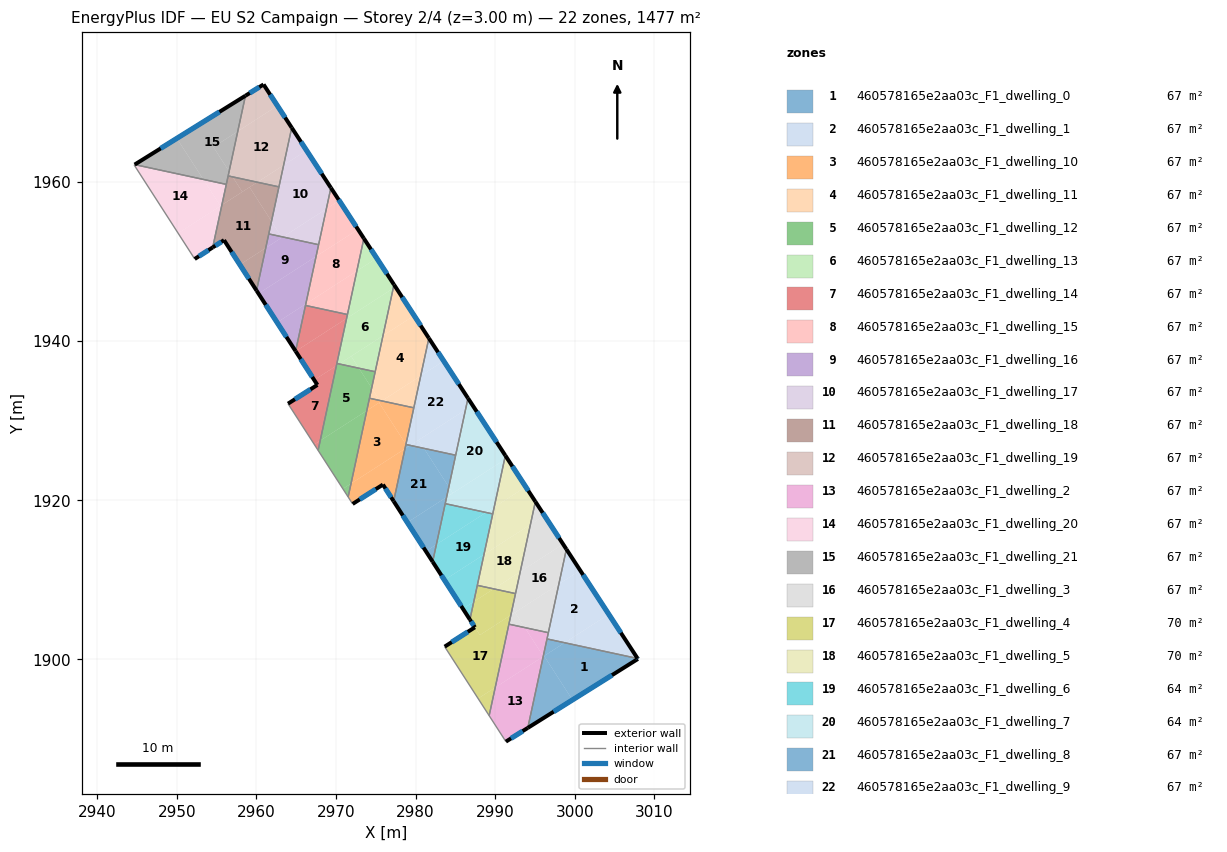
=== STOREY PLAN SPEC (per zone: floor XY polygon, exterior-wall plan segments, windows/doors) ===
zone 1: 460578165e2aa03c_F1_dwelling_0  (67.2 m²)
  floor: (3007.90, 1900.12) (3007.94, 1900.06) (2999.72, 1894.92) (2996.16, 1900.44) (2998.74, 1902.10)
  floor: (2998.74, 1902.10) (2996.16, 1900.44) (2996.07, 1900.38) (2996.05, 1900.40) (2996.52, 1902.58)
  floor: (2996.16, 1900.44) (2999.72, 1894.92) (2994.10, 1891.40) (2996.04, 1900.36) (2996.07, 1900.38)
  exterior wall: (3007.94, 1900.06) – (3007.90, 1900.12)  [0.1 m]
    window: (3007.93, 1900.08) – (3007.91, 1900.11)  [0.1 m²]
  exterior wall: (2994.10, 1891.40) – (3007.94, 1900.06)  [16.3 m]
    window: (2997.35, 1893.43) – (3004.69, 1898.03)  [13.8 m²]
  interior walls: 2
zone 2: 460578165e2aa03c_F1_dwelling_1  (67.2 m²)
  floor: (3000.69, 1911.19) (3004.28, 1905.67) (2998.74, 1902.10) (2996.52, 1902.58) (2998.01, 1909.46)
  floor: (3004.28, 1905.67) (3007.90, 1900.12) (2998.74, 1902.10)
  floor: (2998.96, 1913.85) (3000.69, 1911.19) (2998.01, 1909.46)
  exterior wall: (3007.90, 1900.12) – (2998.96, 1913.85)  [16.4 m]
    window: (3005.80, 1903.34) – (3001.06, 1910.63)  [13.8 m²]
  interior walls: 3
zone 3: 460578165e2aa03c_F1_dwelling_10  (67.1 m²)
  floor: (2975.42, 1932.26) (2978.79, 1927.03) (2978.67, 1926.47) (2971.90, 1922.10) (2973.88, 1931.27)
  floor: (2978.67, 1926.47) (2977.25, 1919.88) (2975.91, 1921.97) (2972.10, 1919.54) (2971.53, 1920.42) (2971.90, 1922.10)
  floor: (2979.79, 1931.62) (2978.79, 1927.03) (2975.42, 1932.26) (2975.77, 1932.48)
  floor: (2975.77, 1932.48) (2975.60, 1932.38) (2975.50, 1932.54)
  floor: (2975.50, 1932.54) (2975.60, 1932.38) (2973.88, 1931.27) (2974.21, 1932.82)
  exterior wall: (2975.91, 1921.97) – (2977.25, 1919.88)  [2.5 m]
    window: (2976.22, 1921.48) – (2976.93, 1920.37)  [2.1 m²]
  exterior wall: (2972.10, 1919.54) – (2975.91, 1921.97)  [4.5 m]
    window: (2972.99, 1920.11) – (2975.01, 1921.40)  [3.8 m²]
  interior walls: 5
zone 4: 460578165e2aa03c_F1_dwelling_11  (67.1 m²)
  floor: (2979.83, 1943.20) (2981.68, 1940.37) (2980.65, 1935.63) (2975.77, 1932.48) (2975.50, 1932.54) (2974.49, 1934.10) (2975.91, 1940.68)
  floor: (2977.48, 1946.81) (2979.83, 1943.20) (2975.91, 1940.68) (2977.19, 1946.62)
  floor: (2974.49, 1934.10) (2975.50, 1932.54) (2974.21, 1932.82)
  floor: (2977.29, 1947.09) (2977.48, 1946.81) (2977.19, 1946.62)
  floor: (2980.65, 1935.63) (2979.79, 1931.62) (2975.77, 1932.48)
  exterior wall: (2981.68, 1940.37) – (2977.29, 1947.09)  [8.0 m]
    window: (2980.65, 1941.95) – (2978.32, 1945.51)  [6.8 m²]
  interior walls: 4
zone 5: 460578165e2aa03c_F1_dwelling_12  (67.1 m²)
  floor: (2972.89, 1936.59) (2974.49, 1934.10) (2973.88, 1931.26) (2968.02, 1927.49) (2970.06, 1936.90) (2970.41, 1937.13)
  floor: (2973.88, 1931.26) (2971.90, 1922.10) (2970.88, 1921.44) (2967.76, 1926.27) (2968.02, 1927.49)
  floor: (2970.40, 1937.13) (2970.06, 1936.90) (2970.12, 1937.19)
  floor: (2971.90, 1922.10) (2971.53, 1920.42) (2970.88, 1921.44)
  floor: (2974.93, 1936.15) (2974.49, 1934.10) (2972.89, 1936.59)
  interior walls: 5
zone 6: 460578165e2aa03c_F1_dwelling_13  (67.1 m²)
  floor: (2977.19, 1946.62) (2975.91, 1940.68) (2970.40, 1937.13) (2970.12, 1937.19) (2971.34, 1942.85)
  floor: (2975.91, 1940.68) (2974.93, 1936.15) (2972.89, 1936.59) (2971.91, 1938.10)
  floor: (2975.13, 1950.42) (2977.29, 1947.09) (2977.19, 1946.62) (2971.34, 1942.85) (2972.63, 1948.81)
  floor: (2971.91, 1938.10) (2972.89, 1936.59) (2970.41, 1937.13)
  floor: (2973.51, 1952.90) (2975.13, 1950.42) (2972.63, 1948.81)
  exterior wall: (2977.29, 1947.09) – (2973.51, 1952.90)  [6.9 m]
    window: (2976.41, 1948.45) – (2974.40, 1951.53)  [5.8 m²]
  interior walls: 4
zone 7: 460578165e2aa03c_F1_dwelling_14  (67.2 m²)
  floor: (2971.45, 1943.34) (2971.34, 1942.85) (2964.94, 1938.72) (2964.93, 1938.73) (2966.17, 1944.48)
  floor: (2970.06, 1936.90) (2968.02, 1927.49) (2967.28, 1927.01) (2963.98, 1932.14) (2967.67, 1934.49) (2967.27, 1935.11)
  floor: (2968.02, 1927.49) (2967.76, 1926.27) (2967.28, 1927.01)
  floor: (2971.34, 1942.85) (2970.06, 1936.90) (2967.27, 1935.11) (2964.94, 1938.72)
  exterior wall: (2967.67, 1934.49) – (2963.98, 1932.14)  [4.4 m]
    window: (2966.80, 1933.94) – (2964.85, 1932.69)  [3.7 m²]
  exterior wall: (2964.93, 1938.73) – (2967.67, 1934.49)  [5.0 m]
    window: (2965.58, 1937.74) – (2967.03, 1935.49)  [4.3 m²]
  interior walls: 5
zone 8: 460578165e2aa03c_F1_dwelling_15  (67.2 m²)
  floor: (2972.77, 1954.03) (2973.51, 1952.90) (2972.63, 1948.81) (2966.22, 1944.67) (2967.50, 1950.64)
  floor: (2970.41, 1957.65) (2972.77, 1954.03) (2967.50, 1950.64) (2968.79, 1956.61)
  floor: (2972.63, 1948.81) (2971.45, 1943.34) (2966.17, 1944.48) (2966.22, 1944.67)
  floor: (2969.37, 1959.26) (2970.41, 1957.65) (2968.79, 1956.61)
  exterior wall: (2973.51, 1952.90) – (2969.37, 1959.26)  [7.6 m]
    window: (2972.54, 1954.39) – (2970.34, 1957.76)  [6.4 m²]
  interior walls: 4
zone 9: 460578165e2aa03c_F1_dwelling_16  (67.1 m²)
  floor: (2967.82, 1952.11) (2967.50, 1950.64) (2960.27, 1945.97) (2960.03, 1946.35) (2961.18, 1951.70) (2963.33, 1953.08)
  floor: (2963.15, 1953.12) (2963.22, 1953.01) (2961.18, 1951.70) (2961.56, 1953.46)
  floor: (2967.50, 1950.64) (2966.22, 1944.67) (2962.61, 1942.34) (2960.27, 1945.97)
  floor: (2966.22, 1944.67) (2964.93, 1938.73) (2962.61, 1942.34)
  exterior wall: (2960.03, 1946.35) – (2964.93, 1938.73)  [9.1 m]
    window: (2961.18, 1944.56) – (2963.78, 1940.52)  [7.6 m²]
  interior walls: 4
zone 10: 460578165e2aa03c_F1_dwelling_17  (67.1 m²)
  floor: (2966.31, 1963.95) (2969.37, 1959.26) (2968.79, 1956.61) (2963.33, 1953.08) (2963.15, 1953.12) (2961.91, 1955.05) (2963.43, 1962.10)
  floor: (2964.44, 1966.81) (2966.31, 1963.95) (2963.43, 1962.10)
  floor: (2968.79, 1956.61) (2967.82, 1952.11) (2963.33, 1953.08)
  floor: (2961.91, 1955.05) (2963.15, 1953.12) (2961.56, 1953.46)
  exterior wall: (2969.37, 1959.26) – (2964.45, 1966.81)  [9.0 m]
    window: (2968.21, 1961.03) – (2965.60, 1965.04)  [7.6 m²]
  interior walls: 4
zone 11: 460578165e2aa03c_F1_dwelling_18  (67.2 m²)
  floor: (2959.15, 1959.34) (2961.91, 1955.05) (2961.18, 1951.70) (2957.93, 1949.60) (2955.94, 1952.68) (2954.52, 1951.77) (2955.67, 1957.09)
  floor: (2961.18, 1951.70) (2960.03, 1946.35) (2957.93, 1949.60)
  floor: (2962.84, 1959.38) (2961.91, 1955.05) (2959.15, 1959.34) (2960.12, 1959.96)
  floor: (2960.12, 1959.96) (2958.23, 1958.75) (2957.02, 1960.63)
  floor: (2957.02, 1960.63) (2958.23, 1958.75) (2955.67, 1957.09) (2956.46, 1960.75)
  exterior wall: (2955.94, 1952.68) – (2960.03, 1946.35)  [7.5 m]
    window: (2956.90, 1951.20) – (2959.07, 1947.83)  [6.4 m²]
  exterior wall: (2954.52, 1951.77) – (2955.94, 1952.68)  [1.7 m]
    window: (2954.85, 1951.98) – (2955.61, 1952.47)  [1.4 m²]
  interior walls: 5
zone 12: 460578165e2aa03c_F1_dwelling_19  (67.2 m²)
  floor: (2962.65, 1969.57) (2964.44, 1966.81) (2963.43, 1962.10) (2960.12, 1959.96) (2957.02, 1960.63) (2956.58, 1961.32) (2957.67, 1966.35)
  floor: (2956.58, 1961.32) (2957.02, 1960.63) (2956.46, 1960.75)
  floor: (2960.91, 1972.24) (2962.65, 1969.57) (2957.67, 1966.35) (2958.63, 1970.83)
  floor: (2963.43, 1962.10) (2962.84, 1959.38) (2960.12, 1959.96)
  exterior wall: (2964.45, 1966.81) – (2960.91, 1972.24)  [6.5 m]
    window: (2963.61, 1968.09) – (2961.74, 1970.97)  [5.5 m²]
  exterior wall: (2960.91, 1972.24) – (2958.63, 1970.83)  [2.7 m]
    window: (2960.37, 1971.91) – (2959.17, 1971.16)  [2.3 m²]
  interior walls: 3
zone 13: 460578165e2aa03c_F1_dwelling_2  (67.1 m²)
  floor: (2996.04, 1900.36) (2994.10, 1891.40) (2991.35, 1889.67) (2989.25, 1892.94) (2990.01, 1896.48)
  floor: (2993.73, 1904.00) (2996.05, 1900.40) (2996.04, 1900.36) (2990.02, 1896.48) (2991.73, 1904.43)
  floor: (2996.69, 1903.36) (2996.05, 1900.40) (2993.73, 1904.00)
  exterior wall: (2991.35, 1889.67) – (2994.10, 1891.40)  [3.2 m]
    window: (2992.00, 1890.08) – (2993.46, 1890.99)  [2.7 m²]
  interior walls: 5
zone 14: 460578165e2aa03c_F1_dwelling_20  (67.2 m²)
  floor: (2953.34, 1960.31) (2955.49, 1956.98) (2950.17, 1953.55) (2944.64, 1962.13) (2944.71, 1962.18)
  floor: (2956.23, 1959.69) (2954.52, 1951.77) (2952.26, 1950.32) (2950.17, 1953.55) (2955.49, 1956.98) (2953.34, 1960.31)
  exterior wall: (2952.26, 1950.32) – (2954.52, 1951.77)  [2.7 m]
    window: (2952.79, 1950.66) – (2953.99, 1951.43)  [2.3 m²]
  interior walls: 4
zone 15: 460578165e2aa03c_F1_dwelling_21  (67.2 m²)
  floor: (2958.63, 1970.83) (2957.67, 1966.35) (2954.60, 1964.38) (2956.58, 1961.32) (2956.23, 1959.69) (2953.34, 1960.31) (2950.01, 1965.47)
  floor: (2950.01, 1965.47) (2953.34, 1960.31) (2944.71, 1962.18)
  floor: (2957.67, 1966.35) (2956.58, 1961.32) (2954.60, 1964.38)
  exterior wall: (2958.63, 1970.83) – (2944.71, 1962.18)  [16.4 m]
    window: (2955.36, 1968.80) – (2947.98, 1964.21)  [13.8 m²]
  interior walls: 3
zone 16: 460578165e2aa03c_F1_dwelling_3  (67.1 m²)
  floor: (2998.54, 1914.49) (2998.96, 1913.85) (2998.01, 1909.46) (2991.98, 1905.57) (2993.15, 1911.01)
  floor: (2996.20, 1918.08) (2998.54, 1914.49) (2993.15, 1911.01) (2994.44, 1916.95)
  floor: (2998.01, 1909.46) (2996.69, 1903.36) (2993.73, 1904.00) (2992.50, 1905.91)
  floor: (2992.50, 1905.91) (2993.73, 1904.00) (2991.73, 1904.43) (2991.98, 1905.57)
  floor: (2995.06, 1919.83) (2996.20, 1918.08) (2994.44, 1916.95)
  exterior wall: (2998.96, 1913.85) – (2995.06, 1919.83)  [7.1 m]
    window: (2998.04, 1915.26) – (2995.97, 1918.43)  [6.0 m²]
  interior walls: 4
zone 17: 460578165e2aa03c_F1_dwelling_4  (70.0 m²)
  floor: (2991.98, 1905.57) (2990.01, 1896.48) (2987.86, 1895.09) (2983.66, 1901.61) (2987.46, 1904.04) (2988.09, 1903.06)
  floor: (2992.56, 1908.27) (2991.98, 1905.57) (2988.09, 1903.06) (2986.83, 1905.01) (2987.32, 1907.25) (2989.82, 1908.87)
  floor: (2990.01, 1896.48) (2989.25, 1892.94) (2987.86, 1895.09)
  floor: (2989.82, 1908.87) (2987.32, 1907.25) (2987.76, 1909.31)
  exterior wall: (2987.46, 1904.04) – (2983.66, 1901.61)  [4.5 m]
    window: (2986.57, 1903.47) – (2984.55, 1902.18)  [3.8 m²]
  exterior wall: (2986.83, 1905.01) – (2987.46, 1904.04)  [1.2 m]
    window: (2986.98, 1904.78) – (2987.31, 1904.26)  [1.0 m²]
  interior walls: 5
zone 18: 460578165e2aa03c_F1_dwelling_5  (70.0 m²)
  floor: (2994.44, 1916.95) (2993.15, 1911.01) (2989.82, 1908.87) (2987.76, 1909.31) (2988.60, 1913.18)
  floor: (2993.85, 1921.68) (2995.06, 1919.83) (2994.44, 1916.95) (2988.60, 1913.18) (2989.88, 1919.13)
  floor: (2993.15, 1911.01) (2992.56, 1908.27) (2989.82, 1908.87)
  floor: (2991.29, 1925.62) (2991.50, 1925.29) (2991.17, 1925.08)
  floor: (2991.50, 1925.29) (2993.85, 1921.68) (2989.88, 1919.13) (2991.17, 1925.08)
  exterior wall: (2995.06, 1919.83) – (2991.29, 1925.62)  [6.9 m]
    window: (2994.17, 1921.19) – (2992.17, 1924.26)  [5.8 m²]
  interior walls: 4
zone 19: 460578165e2aa03c_F1_dwelling_6  (64.3 m²)
  floor: (2989.70, 1918.29) (2988.60, 1913.18) (2983.63, 1909.98) (2982.15, 1912.27) (2982.62, 1914.44) (2988.86, 1918.47)
  floor: (2988.60, 1913.18) (2987.32, 1907.25) (2985.96, 1906.37) (2983.63, 1909.98)
  floor: (2988.86, 1918.47) (2982.62, 1914.44) (2983.73, 1919.58)
  floor: (2987.32, 1907.25) (2986.83, 1905.01) (2985.96, 1906.37)
  exterior wall: (2982.15, 1912.27) – (2986.83, 1905.01)  [8.6 m]
    window: (2983.25, 1910.56) – (2985.73, 1906.71)  [7.3 m²]
  interior walls: 4
zone 20: 460578165e2aa03c_F1_dwelling_7  (64.3 m²)
  floor: (2991.17, 1925.08) (2989.88, 1919.13) (2988.86, 1918.47) (2983.73, 1919.58) (2983.91, 1920.39)
  floor: (2987.17, 1931.94) (2991.29, 1925.62) (2991.17, 1925.08) (2984.68, 1920.90) (2984.18, 1921.67) (2986.28, 1931.37)
  floor: (2986.59, 1932.82) (2987.17, 1931.94) (2986.28, 1931.37)
  floor: (2984.18, 1921.67) (2984.68, 1920.90) (2983.91, 1920.39)
  floor: (2989.88, 1919.13) (2989.70, 1918.29) (2988.86, 1918.47)
  exterior wall: (2991.29, 1925.62) – (2986.59, 1932.82)  [8.6 m]
    window: (2990.18, 1927.31) – (2987.69, 1931.13)  [7.3 m²]
  interior walls: 4
zone 21: 460578165e2aa03c_F1_dwelling_8  (67.1 m²)
  floor: (2981.06, 1926.52) (2984.18, 1921.67) (2983.91, 1920.39) (2978.97, 1917.21) (2977.25, 1919.88) (2978.67, 1926.47) (2979.34, 1926.89)
  floor: (2978.81, 1927.01) (2979.01, 1926.69) (2978.67, 1926.47) (2978.79, 1927.01)
  floor: (2983.91, 1920.39) (2982.62, 1914.44) (2981.30, 1913.59) (2978.97, 1917.21)
  floor: (2985.04, 1925.66) (2984.18, 1921.67) (2981.06, 1926.52)
  floor: (2979.33, 1926.89) (2979.01, 1926.69) (2978.81, 1927.01)
  floor: (2982.62, 1914.44) (2982.15, 1912.27) (2981.30, 1913.59)
  exterior wall: (2977.25, 1919.88) – (2982.15, 1912.27)  [9.1 m]
    window: (2978.40, 1918.09) – (2981.00, 1914.06)  [7.6 m²]
  interior walls: 4
zone 22: 460578165e2aa03c_F1_dwelling_9  (67.1 m²)
  floor: (2983.54, 1937.50) (2986.59, 1932.82) (2986.28, 1931.37) (2979.33, 1926.89) (2978.81, 1927.01) (2978.80, 1927.03) (2980.65, 1935.64)
  floor: (2981.68, 1940.37) (2983.54, 1937.50) (2980.65, 1935.63)
  floor: (2986.28, 1931.37) (2985.04, 1925.66) (2981.06, 1926.52) (2980.38, 1927.57)
  floor: (2980.38, 1927.57) (2981.06, 1926.52) (2979.33, 1926.89)
  exterior wall: (2986.59, 1932.82) – (2981.68, 1940.37)  [9.0 m]
    window: (2985.44, 1934.60) – (2982.83, 1938.60)  [7.6 m²]
  interior walls: 4

=== DERIVED (storey summary) ===
Building: EU S2 Campaign
Storey: 2 of 4  (floor level z = 3.00 m)
Storey gross floor area: 1477.3 m²
Zones on this storey: 22
  - 460578165e2aa03c_F1_dwelling_0: floor 67.2 m²; exterior wall 16.4 m (49.2 m²); 2 window(s) 13.8 m²; WWR 28.1%
  - 460578165e2aa03c_F1_dwelling_1: floor 67.2 m²; exterior wall 16.4 m (49.2 m²); 1 window(s) 13.8 m²; WWR 28.1%
  - 460578165e2aa03c_F1_dwelling_10: floor 67.1 m²; exterior wall 7.0 m (21.0 m²); 2 window(s) 5.9 m²; WWR 28.1%
  - 460578165e2aa03c_F1_dwelling_11: floor 67.1 m²; exterior wall 8.0 m (24.1 m²); 1 window(s) 6.8 m²; WWR 28.1%
  - 460578165e2aa03c_F1_dwelling_12: floor 67.1 m²
  - 460578165e2aa03c_F1_dwelling_13: floor 67.1 m²; exterior wall 6.9 m (20.8 m²); 1 window(s) 5.8 m²; WWR 28.1%
  - 460578165e2aa03c_F1_dwelling_14: floor 67.2 m²; exterior wall 9.4 m (28.3 m²); 2 window(s) 8.0 m²; WWR 28.1%
  - 460578165e2aa03c_F1_dwelling_15: floor 67.2 m²; exterior wall 7.6 m (22.8 m²); 1 window(s) 6.4 m²; WWR 28.1%
  - 460578165e2aa03c_F1_dwelling_16: floor 67.1 m²; exterior wall 9.1 m (27.2 m²); 1 window(s) 7.6 m²; WWR 28.1%
  - 460578165e2aa03c_F1_dwelling_17: floor 67.1 m²; exterior wall 9.0 m (27.0 m²); 1 window(s) 7.6 m²; WWR 28.1%
  - 460578165e2aa03c_F1_dwelling_18: floor 67.2 m²; exterior wall 9.2 m (27.7 m²); 2 window(s) 7.8 m²; WWR 28.1%
  - 460578165e2aa03c_F1_dwelling_19: floor 67.2 m²; exterior wall 9.2 m (27.5 m²); 2 window(s) 7.7 m²; WWR 28.1%
  - 460578165e2aa03c_F1_dwelling_2: floor 67.1 m²; exterior wall 3.2 m (9.7 m²); 1 window(s) 2.7 m²; WWR 28.1%
  - 460578165e2aa03c_F1_dwelling_20: floor 67.2 m²; exterior wall 2.7 m (8.1 m²); 1 window(s) 2.3 m²; WWR 28.1%
  - 460578165e2aa03c_F1_dwelling_21: floor 67.2 m²; exterior wall 16.4 m (49.2 m²); 1 window(s) 13.8 m²; WWR 28.1%
  - 460578165e2aa03c_F1_dwelling_3: floor 67.1 m²; exterior wall 7.1 m (21.4 m²); 1 window(s) 6.0 m²; WWR 28.1%
  - 460578165e2aa03c_F1_dwelling_4: floor 70.0 m²; exterior wall 5.7 m (17.0 m²); 2 window(s) 4.8 m²; WWR 28.1%
  - 460578165e2aa03c_F1_dwelling_5: floor 70.0 m²; exterior wall 6.9 m (20.7 m²); 1 window(s) 5.8 m²; WWR 28.1%
  - 460578165e2aa03c_F1_dwelling_6: floor 64.3 m²; exterior wall 8.6 m (25.9 m²); 1 window(s) 7.3 m²; WWR 28.1%
  - 460578165e2aa03c_F1_dwelling_7: floor 64.3 m²; exterior wall 8.6 m (25.8 m²); 1 window(s) 7.3 m²; WWR 28.1%
  - 460578165e2aa03c_F1_dwelling_8: floor 67.1 m²; exterior wall 9.1 m (27.2 m²); 1 window(s) 7.6 m²; WWR 28.1%
  - 460578165e2aa03c_F1_dwelling_9: floor 67.1 m²; exterior wall 9.0 m (27.0 m²); 1 window(s) 7.6 m²; WWR 28.1%
Zone adjacency (shared interzone walls):
  - 460578165e2aa03c_F1_dwelling_0 ↔ 460578165e2aa03c_F1_dwelling_1
  - 460578165e2aa03c_F1_dwelling_0 ↔ 460578165e2aa03c_F1_dwelling_2
  - 460578165e2aa03c_F1_dwelling_1 ↔ 460578165e2aa03c_F1_dwelling_2
  - 460578165e2aa03c_F1_dwelling_1 ↔ 460578165e2aa03c_F1_dwelling_3
  - 460578165e2aa03c_F1_dwelling_10 ↔ 460578165e2aa03c_F1_dwelling_11
  - 460578165e2aa03c_F1_dwelling_10 ↔ 460578165e2aa03c_F1_dwelling_12
  - 460578165e2aa03c_F1_dwelling_10 ↔ 460578165e2aa03c_F1_dwelling_8
  - 460578165e2aa03c_F1_dwelling_10 ↔ 460578165e2aa03c_F1_dwelling_9
  - 460578165e2aa03c_F1_dwelling_11 ↔ 460578165e2aa03c_F1_dwelling_12
  - 460578165e2aa03c_F1_dwelling_11 ↔ 460578165e2aa03c_F1_dwelling_13
  - 460578165e2aa03c_F1_dwelling_11 ↔ 460578165e2aa03c_F1_dwelling_9
  - 460578165e2aa03c_F1_dwelling_12 ↔ 460578165e2aa03c_F1_dwelling_13
  - 460578165e2aa03c_F1_dwelling_12 ↔ 460578165e2aa03c_F1_dwelling_14
  - 460578165e2aa03c_F1_dwelling_13 ↔ 460578165e2aa03c_F1_dwelling_14
  - 460578165e2aa03c_F1_dwelling_13 ↔ 460578165e2aa03c_F1_dwelling_15
  - 460578165e2aa03c_F1_dwelling_14 ↔ 460578165e2aa03c_F1_dwelling_15
  - 460578165e2aa03c_F1_dwelling_14 ↔ 460578165e2aa03c_F1_dwelling_16
  - 460578165e2aa03c_F1_dwelling_15 ↔ 460578165e2aa03c_F1_dwelling_16
  - 460578165e2aa03c_F1_dwelling_15 ↔ 460578165e2aa03c_F1_dwelling_17
  - 460578165e2aa03c_F1_dwelling_16 ↔ 460578165e2aa03c_F1_dwelling_17
  - 460578165e2aa03c_F1_dwelling_16 ↔ 460578165e2aa03c_F1_dwelling_18
  - 460578165e2aa03c_F1_dwelling_17 ↔ 460578165e2aa03c_F1_dwelling_18
  - 460578165e2aa03c_F1_dwelling_17 ↔ 460578165e2aa03c_F1_dwelling_19
  - 460578165e2aa03c_F1_dwelling_18 ↔ 460578165e2aa03c_F1_dwelling_19
  - 460578165e2aa03c_F1_dwelling_18 ↔ 460578165e2aa03c_F1_dwelling_20
  - 460578165e2aa03c_F1_dwelling_18 ↔ 460578165e2aa03c_F1_dwelling_21
  - 460578165e2aa03c_F1_dwelling_19 ↔ 460578165e2aa03c_F1_dwelling_21
  - 460578165e2aa03c_F1_dwelling_2 ↔ 460578165e2aa03c_F1_dwelling_3
  - 460578165e2aa03c_F1_dwelling_2 ↔ 460578165e2aa03c_F1_dwelling_4
  - 460578165e2aa03c_F1_dwelling_20 ↔ 460578165e2aa03c_F1_dwelling_21
  - 460578165e2aa03c_F1_dwelling_3 ↔ 460578165e2aa03c_F1_dwelling_4
  - 460578165e2aa03c_F1_dwelling_3 ↔ 460578165e2aa03c_F1_dwelling_5
  - 460578165e2aa03c_F1_dwelling_4 ↔ 460578165e2aa03c_F1_dwelling_5
  - 460578165e2aa03c_F1_dwelling_4 ↔ 460578165e2aa03c_F1_dwelling_6
  - 460578165e2aa03c_F1_dwelling_5 ↔ 460578165e2aa03c_F1_dwelling_6
  - 460578165e2aa03c_F1_dwelling_5 ↔ 460578165e2aa03c_F1_dwelling_7
  - 460578165e2aa03c_F1_dwelling_6 ↔ 460578165e2aa03c_F1_dwelling_7
  - 460578165e2aa03c_F1_dwelling_6 ↔ 460578165e2aa03c_F1_dwelling_8
  - 460578165e2aa03c_F1_dwelling_7 ↔ 460578165e2aa03c_F1_dwelling_8
  - 460578165e2aa03c_F1_dwelling_7 ↔ 460578165e2aa03c_F1_dwelling_9
  - 460578165e2aa03c_F1_dwelling_8 ↔ 460578165e2aa03c_F1_dwelling_9